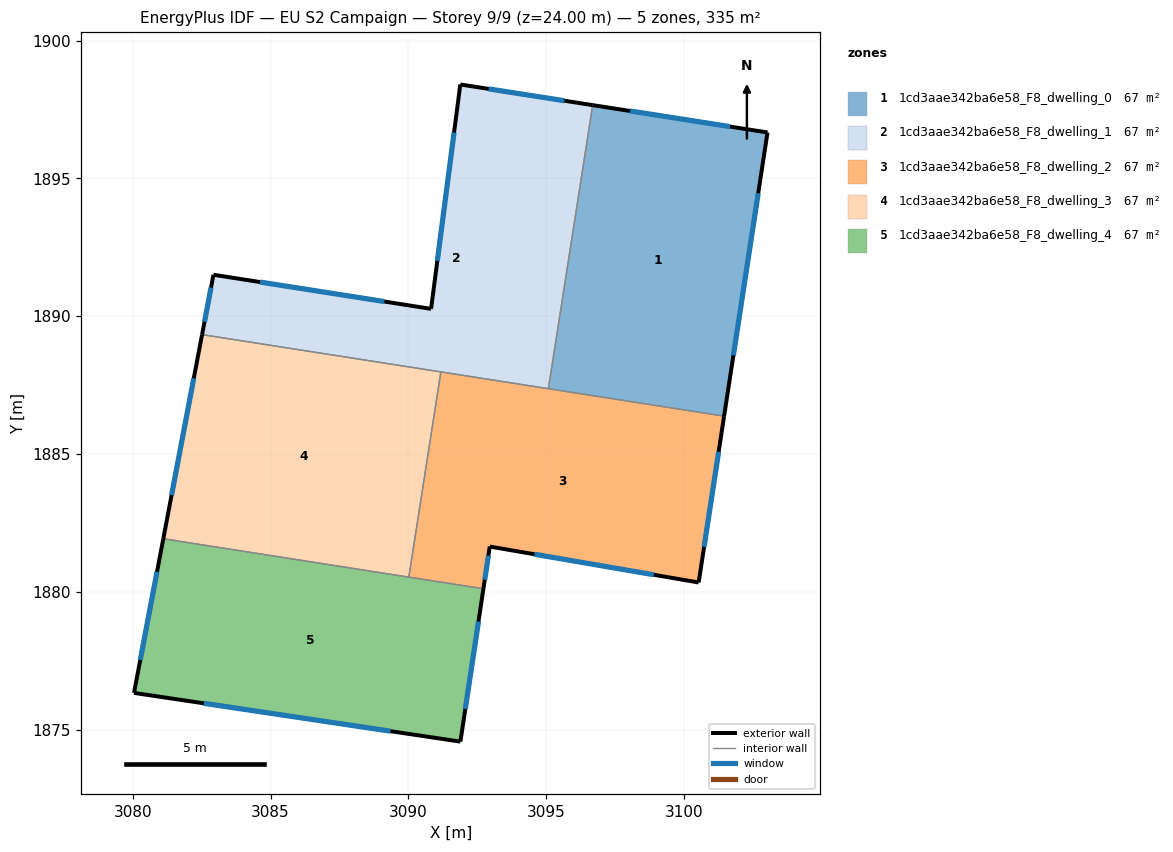
=== STOREY PLAN SPEC (per zone: floor XY polygon, exterior-wall plan segments, windows/doors) ===
zone 1: 1cd3aae342ba6e58_F8_dwelling_0  (67.0 m²)
  floor: (3103.03, 1896.67) (3101.45, 1886.37) (3095.08, 1887.37) (3096.69, 1897.66)
  exterior wall: (3103.03, 1896.67) – (3096.69, 1897.66)  [6.4 m]
    window: (3101.67, 1896.88) – (3098.05, 1897.44)  [6.3 m²]
  exterior wall: (3101.45, 1886.37) – (3103.03, 1896.67)  [10.4 m]
    window: (3101.79, 1888.58) – (3102.69, 1894.46)  [10.2 m²]
  interior walls: 2
zone 2: 1cd3aae342ba6e58_F8_dwelling_1  (67.0 m²)
  floor: (3096.69, 1897.66) (3095.08, 1887.37) (3082.52, 1889.33) (3082.93, 1891.50) (3090.82, 1890.26) (3091.88, 1898.41)
  exterior wall: (3091.88, 1898.41) – (3090.82, 1890.26)  [8.2 m]
    window: (3091.66, 1896.66) – (3091.05, 1892.01)  [8.0 m²]
  exterior wall: (3096.69, 1897.66) – (3091.88, 1898.41)  [4.9 m]
    window: (3095.66, 1897.82) – (3092.91, 1898.25)  [4.8 m²]
  exterior wall: (3082.93, 1891.50) – (3082.52, 1889.33)  [2.2 m]
    window: (3082.84, 1891.04) – (3082.60, 1889.80)  [2.2 m²]
  exterior wall: (3090.82, 1890.26) – (3082.93, 1891.50)  [8.0 m]
    window: (3089.13, 1890.53) – (3084.62, 1891.24)  [7.8 m²]
  interior walls: 3
zone 3: 1cd3aae342ba6e58_F8_dwelling_2  (67.0 m²)
  floor: (3101.45, 1886.37) (3100.53, 1880.34) (3092.95, 1881.64) (3092.72, 1880.11) (3090.02, 1880.53) (3091.18, 1887.98)
  exterior wall: (3100.53, 1880.34) – (3101.45, 1886.37)  [6.1 m]
    window: (3100.73, 1881.63) – (3101.26, 1885.08)  [6.0 m²]
  exterior wall: (3092.95, 1881.64) – (3100.53, 1880.34)  [7.7 m]
    window: (3094.58, 1881.36) – (3098.91, 1880.62)  [7.5 m²]
  exterior wall: (3092.72, 1880.11) – (3092.95, 1881.64)  [1.5 m]
    window: (3092.77, 1880.44) – (3092.90, 1881.31)  [1.5 m²]
  interior walls: 4
zone 4: 1cd3aae342ba6e58_F8_dwelling_3  (67.0 m²)
  floor: (3091.18, 1887.98) (3090.02, 1880.53) (3081.11, 1881.92) (3082.52, 1889.33)
  exterior wall: (3082.52, 1889.33) – (3081.11, 1881.92)  [7.5 m]
    window: (3082.21, 1887.74) – (3081.41, 1883.51)  [7.4 m²]
  interior walls: 3
zone 5: 1cd3aae342ba6e58_F8_dwelling_4  (67.0 m²)
  floor: (3092.72, 1880.11) (3091.89, 1874.56) (3080.04, 1876.33) (3081.11, 1881.92)
  exterior wall: (3091.89, 1874.56) – (3092.72, 1880.11)  [5.6 m]
    window: (3092.07, 1875.75) – (3092.54, 1878.92)  [5.5 m²]
  exterior wall: (3080.04, 1876.33) – (3091.89, 1874.56)  [12.0 m]
    window: (3082.58, 1875.95) – (3089.35, 1874.94)  [11.7 m²]
  exterior wall: (3081.11, 1881.92) – (3080.04, 1876.33)  [5.7 m]
    window: (3080.88, 1880.73) – (3080.27, 1877.53)  [5.6 m²]
  interior walls: 2

=== DERIVED (storey summary) ===
Building: EU S2 Campaign
Storey: 9 of 9  (floor level z = 24.00 m)
Storey gross floor area: 335.1 m²
Zones on this storey: 5
  - 1cd3aae342ba6e58_F8_dwelling_0: floor 67.0 m²; exterior wall 16.8 m (50.5 m²); 2 window(s) 16.5 m²; WWR 32.7%
  - 1cd3aae342ba6e58_F8_dwelling_1: floor 67.0 m²; exterior wall 23.3 m (69.8 m²); 4 window(s) 22.8 m²; WWR 32.7%
  - 1cd3aae342ba6e58_F8_dwelling_2: floor 67.0 m²; exterior wall 15.3 m (46.0 m²); 3 window(s) 15.0 m²; WWR 32.7%
  - 1cd3aae342ba6e58_F8_dwelling_3: floor 67.0 m²; exterior wall 7.5 m (22.6 m²); 1 window(s) 7.4 m²; WWR 32.7%
  - 1cd3aae342ba6e58_F8_dwelling_4: floor 67.0 m²; exterior wall 23.3 m (69.8 m²); 3 window(s) 22.8 m²; WWR 32.7%
Zone adjacency (shared interzone walls):
  - 1cd3aae342ba6e58_F8_dwelling_0 ↔ 1cd3aae342ba6e58_F8_dwelling_1
  - 1cd3aae342ba6e58_F8_dwelling_0 ↔ 1cd3aae342ba6e58_F8_dwelling_2
  - 1cd3aae342ba6e58_F8_dwelling_1 ↔ 1cd3aae342ba6e58_F8_dwelling_2
  - 1cd3aae342ba6e58_F8_dwelling_1 ↔ 1cd3aae342ba6e58_F8_dwelling_3
  - 1cd3aae342ba6e58_F8_dwelling_2 ↔ 1cd3aae342ba6e58_F8_dwelling_3
  - 1cd3aae342ba6e58_F8_dwelling_2 ↔ 1cd3aae342ba6e58_F8_dwelling_4
  - 1cd3aae342ba6e58_F8_dwelling_3 ↔ 1cd3aae342ba6e58_F8_dwelling_4